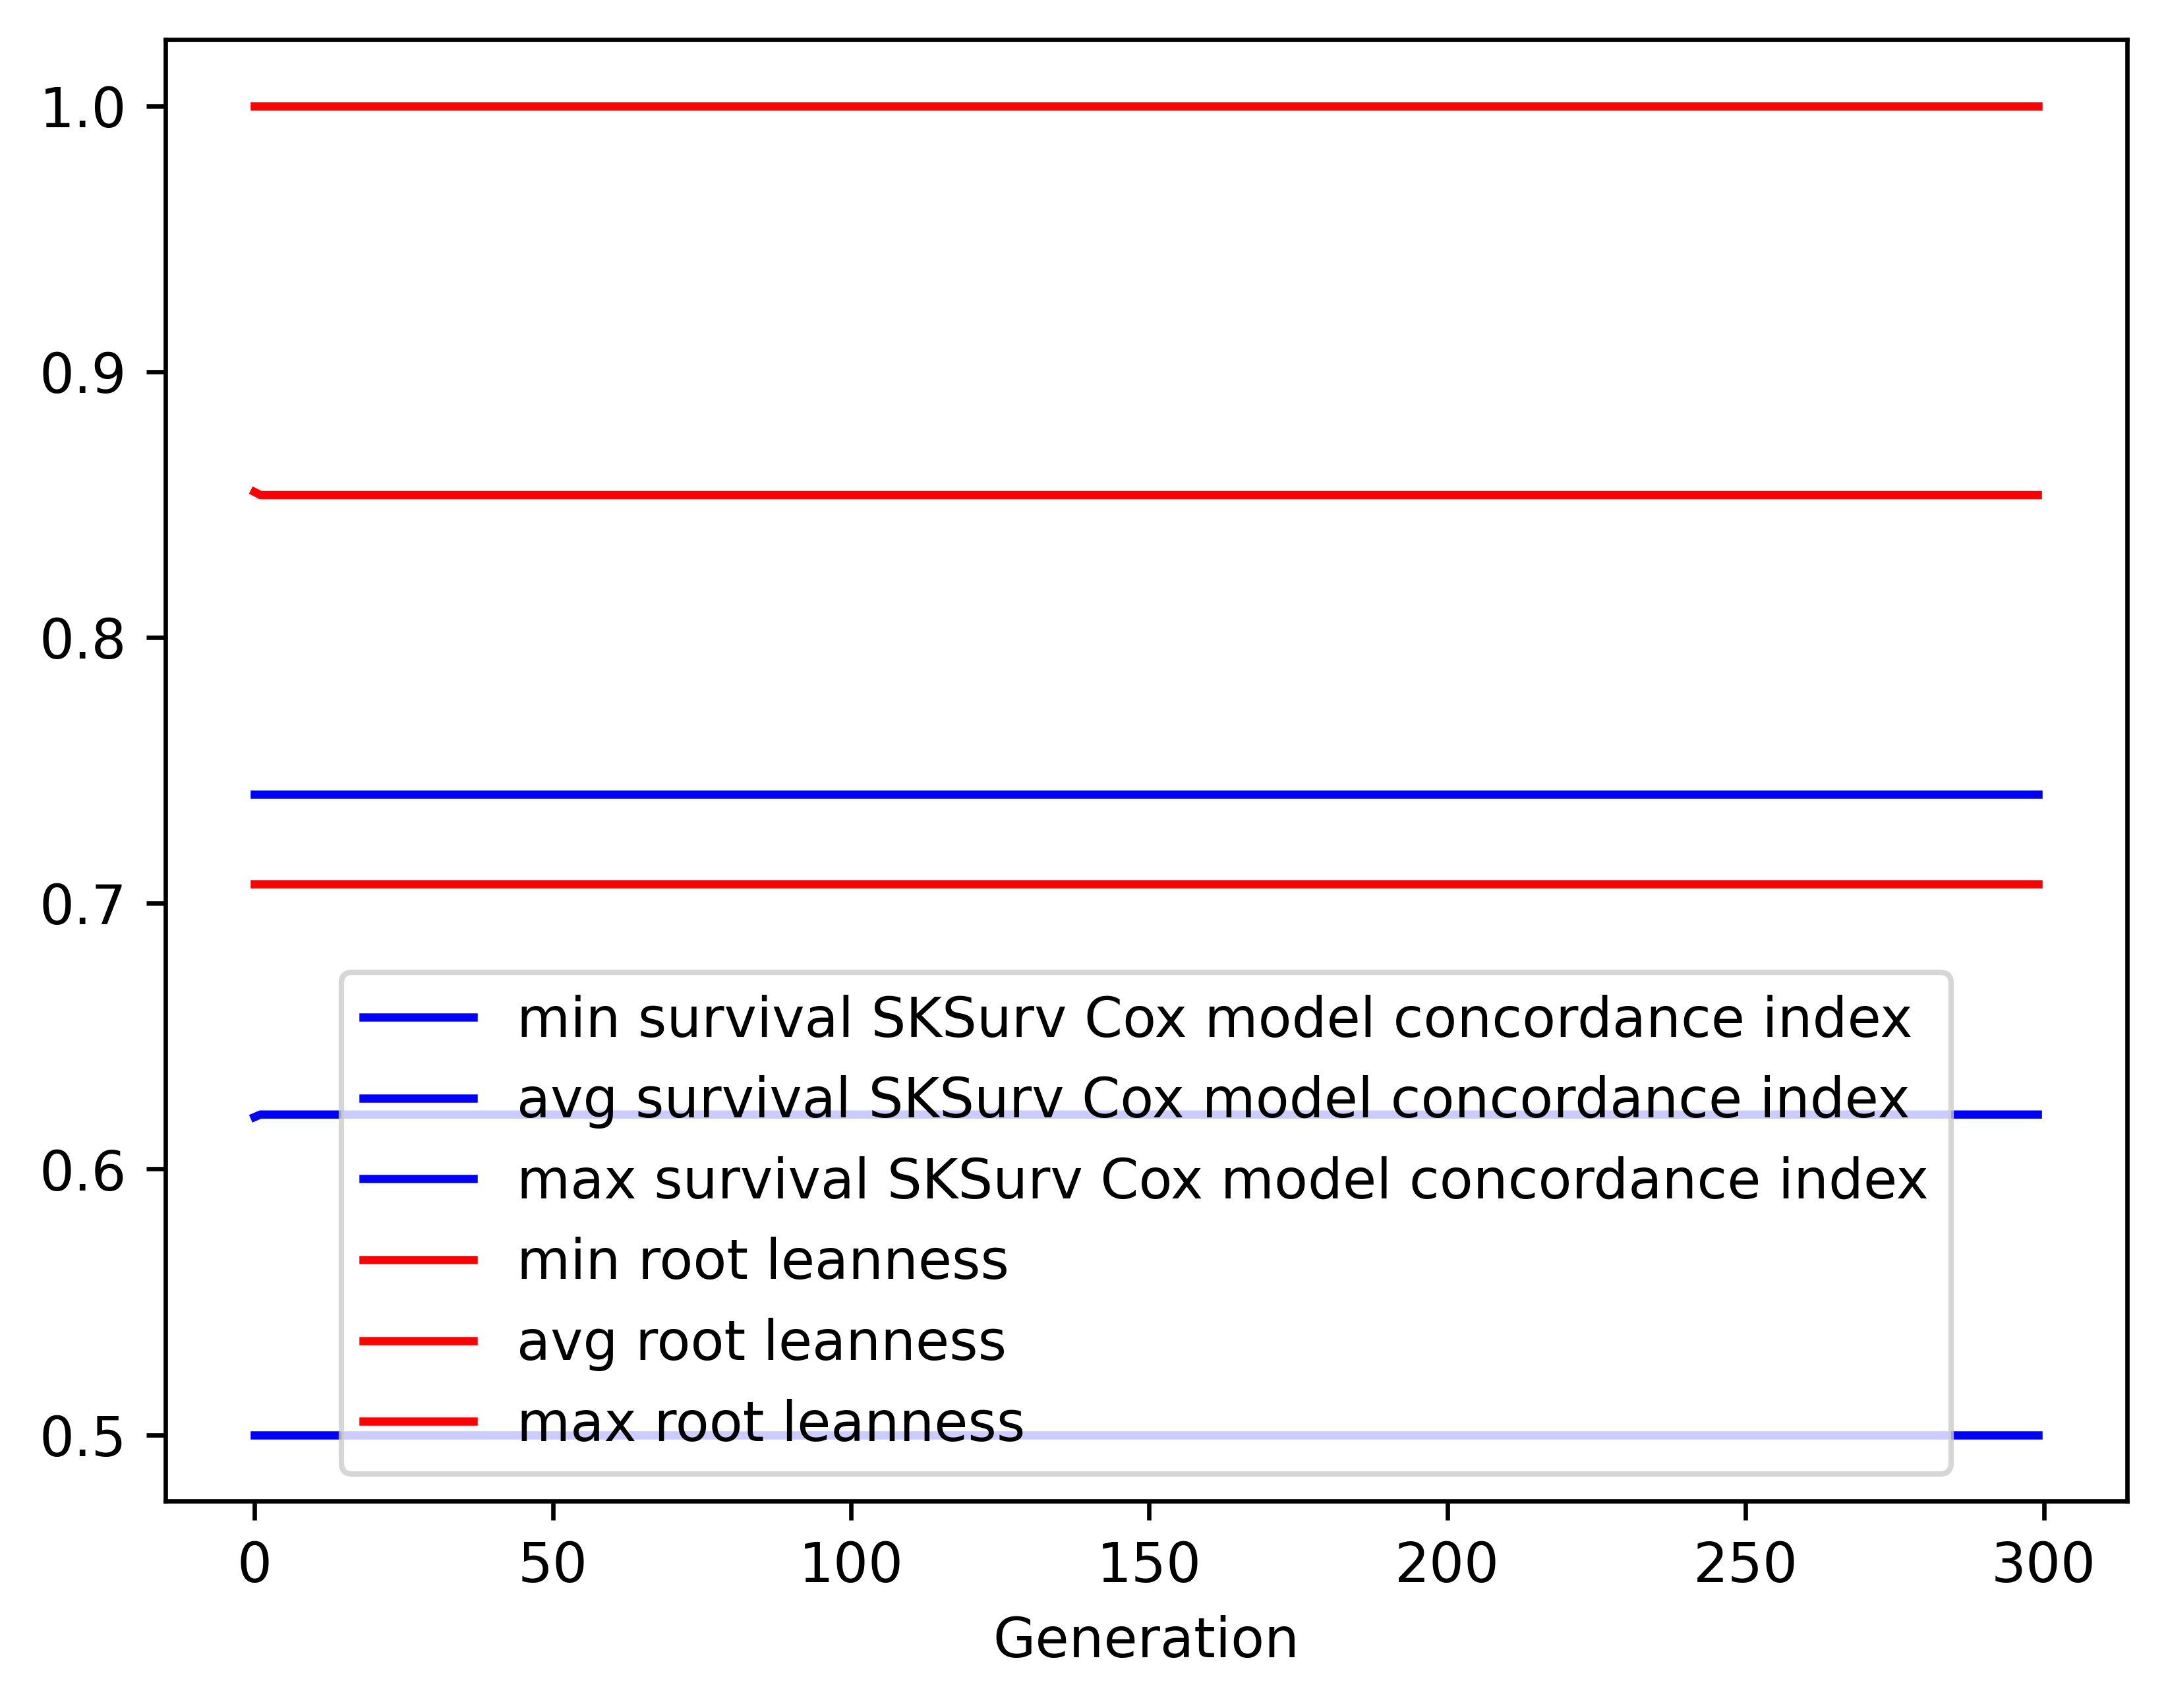

The data file committed next to this chart (first rows):
gen, evals, gen_feats, explored, survival SKSurv Cox model concordance in…, survival SKSurv Cox model concordance in…, survival SKSurv Cox model concordance in…, survival SKSurv Cox model concordance in…, root leanness_min, root leanness_avg, root leanness_max, root leanness_std
0, 500, 1, 1, 0.5, 0.6195, 0.741, 0.1205, 0.7071, 0.8547, 1.0, 0.1464
1, 998, 1, 1, 0.5, 0.6205, 0.741, 0.1205, 0.7071, 0.8536, 1.0, 0.1464
2, 998, 1, 1, 0.5, 0.6205, 0.741, 0.1205, 0.7071, 0.8536, 1.0, 0.1464
3, 998, 1, 1, 0.5, 0.6205, 0.741, 0.1205, 0.7071, 0.8536, 1.0, 0.1464
4, 998, 1, 1, 0.5, 0.6205, 0.741, 0.1205, 0.7071, 0.8536, 1.0, 0.1464
5, 998, 1, 1, 0.5, 0.6205, 0.741, 0.1205, 0.7071, 0.8536, 1.0, 0.1464
6, 998, 1, 1, 0.5, 0.6205, 0.741, 0.1205, 0.7071, 0.8536, 1.0, 0.1464
7, 998, 1, 1, 0.5, 0.6205, 0.741, 0.1205, 0.7071, 0.8536, 1.0, 0.1464
8, 998, 1, 1, 0.5, 0.6205, 0.741, 0.1205, 0.7071, 0.8536, 1.0, 0.1464
9, 998, 1, 1, 0.5, 0.6205, 0.741, 0.1205, 0.7071, 0.8536, 1.0, 0.1464
10, 998, 1, 1, 0.5, 0.6205, 0.741, 0.1205, 0.7071, 0.8536, 1.0, 0.1464
11, 998, 1, 1, 0.5, 0.6205, 0.741, 0.1205, 0.7071, 0.8536, 1.0, 0.1464
12, 998, 1, 1, 0.5, 0.6205, 0.741, 0.1205, 0.7071, 0.8536, 1.0, 0.1464
13, 998, 1, 1, 0.5, 0.6205, 0.741, 0.1205, 0.7071, 0.8536, 1.0, 0.1464
14, 998, 1, 1, 0.5, 0.6205, 0.741, 0.1205, 0.7071, 0.8536, 1.0, 0.1464
15, 998, 1, 1, 0.5, 0.6205, 0.741, 0.1205, 0.7071, 0.8536, 1.0, 0.1464
16, 998, 1, 1, 0.5, 0.6205, 0.741, 0.1205, 0.7071, 0.8536, 1.0, 0.1464
17, 998, 1, 1, 0.5, 0.6205, 0.741, 0.1205, 0.7071, 0.8536, 1.0, 0.1464
18, 998, 1, 1, 0.5, 0.6205, 0.741, 0.1205, 0.7071, 0.8536, 1.0, 0.1464
19, 998, 1, 1, 0.5, 0.6205, 0.741, 0.1205, 0.7071, 0.8536, 1.0, 0.1464
20, 998, 1, 1, 0.5, 0.6205, 0.741, 0.1205, 0.7071, 0.8536, 1.0, 0.1464
21, 998, 1, 1, 0.5, 0.6205, 0.741, 0.1205, 0.7071, 0.8536, 1.0, 0.1464
22, 998, 1, 1, 0.5, 0.6205, 0.741, 0.1205, 0.7071, 0.8536, 1.0, 0.1464
23, 998, 1, 1, 0.5, 0.6205, 0.741, 0.1205, 0.7071, 0.8536, 1.0, 0.1464
24, 998, 1, 1, 0.5, 0.6205, 0.741, 0.1205, 0.7071, 0.8536, 1.0, 0.1464
25, 998, 1, 1, 0.5, 0.6205, 0.741, 0.1205, 0.7071, 0.8536, 1.0, 0.1464
26, 998, 1, 1, 0.5, 0.6205, 0.741, 0.1205, 0.7071, 0.8536, 1.0, 0.1464
27, 998, 1, 1, 0.5, 0.6205, 0.741, 0.1205, 0.7071, 0.8536, 1.0, 0.1464
28, 998, 1, 1, 0.5, 0.6205, 0.741, 0.1205, 0.7071, 0.8536, 1.0, 0.1464
29, 998, 1, 1, 0.5, 0.6205, 0.741, 0.1205, 0.7071, 0.8536, 1.0, 0.1464
30, 998, 1, 1, 0.5, 0.6205, 0.741, 0.1205, 0.7071, 0.8536, 1.0, 0.1464
31, 998, 1, 1, 0.5, 0.6205, 0.741, 0.1205, 0.7071, 0.8536, 1.0, 0.1464
32, 998, 1, 1, 0.5, 0.6205, 0.741, 0.1205, 0.7071, 0.8536, 1.0, 0.1464
33, 998, 1, 1, 0.5, 0.6205, 0.741, 0.1205, 0.7071, 0.8536, 1.0, 0.1464
34, 998, 1, 1, 0.5, 0.6205, 0.741, 0.1205, 0.7071, 0.8536, 1.0, 0.1464
35, 998, 1, 1, 0.5, 0.6205, 0.741, 0.1205, 0.7071, 0.8536, 1.0, 0.1464
36, 998, 1, 1, 0.5, 0.6205, 0.741, 0.1205, 0.7071, 0.8536, 1.0, 0.1464
37, 998, 1, 1, 0.5, 0.6205, 0.741, 0.1205, 0.7071, 0.8536, 1.0, 0.1464
38, 998, 1, 1, 0.5, 0.6205, 0.741, 0.1205, 0.7071, 0.8536, 1.0, 0.1464
39, 998, 1, 1, 0.5, 0.6205, 0.741, 0.1205, 0.7071, 0.8536, 1.0, 0.1464
40, 998, 1, 1, 0.5, 0.6205, 0.741, 0.1205, 0.7071, 0.8536, 1.0, 0.1464
41, 998, 1, 1, 0.5, 0.6205, 0.741, 0.1205, 0.7071, 0.8536, 1.0, 0.1464
42, 998, 1, 1, 0.5, 0.6205, 0.741, 0.1205, 0.7071, 0.8536, 1.0, 0.1464
43, 998, 1, 1, 0.5, 0.6205, 0.741, 0.1205, 0.7071, 0.8536, 1.0, 0.1464
44, 998, 1, 1, 0.5, 0.6205, 0.741, 0.1205, 0.7071, 0.8536, 1.0, 0.1464
45, 998, 1, 1, 0.5, 0.6205, 0.741, 0.1205, 0.7071, 0.8536, 1.0, 0.1464
46, 998, 1, 1, 0.5, 0.6205, 0.741, 0.1205, 0.7071, 0.8536, 1.0, 0.1464
47, 998, 1, 1, 0.5, 0.6205, 0.741, 0.1205, 0.7071, 0.8536, 1.0, 0.1464
48, 998, 1, 1, 0.5, 0.6205, 0.741, 0.1205, 0.7071, 0.8536, 1.0, 0.1464
49, 998, 1, 1, 0.5, 0.6205, 0.741, 0.1205, 0.7071, 0.8536, 1.0, 0.1464
50, 998, 1, 1, 0.5, 0.6205, 0.741, 0.1205, 0.7071, 0.8536, 1.0, 0.1464
51, 998, 1, 1, 0.5, 0.6205, 0.741, 0.1205, 0.7071, 0.8536, 1.0, 0.1464
52, 998, 1, 1, 0.5, 0.6205, 0.741, 0.1205, 0.7071, 0.8536, 1.0, 0.1464
53, 998, 1, 1, 0.5, 0.6205, 0.741, 0.1205, 0.7071, 0.8536, 1.0, 0.1464
54, 998, 1, 1, 0.5, 0.6205, 0.741, 0.1205, 0.7071, 0.8536, 1.0, 0.1464
55, 998, 1, 1, 0.5, 0.6205, 0.741, 0.1205, 0.7071, 0.8536, 1.0, 0.1464
56, 998, 1, 1, 0.5, 0.6205, 0.741, 0.1205, 0.7071, 0.8536, 1.0, 0.1464
57, 998, 1, 1, 0.5, 0.6205, 0.741, 0.1205, 0.7071, 0.8536, 1.0, 0.1464
58, 998, 1, 1, 0.5, 0.6205, 0.741, 0.1205, 0.7071, 0.8536, 1.0, 0.1464
59, 998, 1, 1, 0.5, 0.6205, 0.741, 0.1205, 0.7071, 0.8536, 1.0, 0.1464
... 240 more rows
